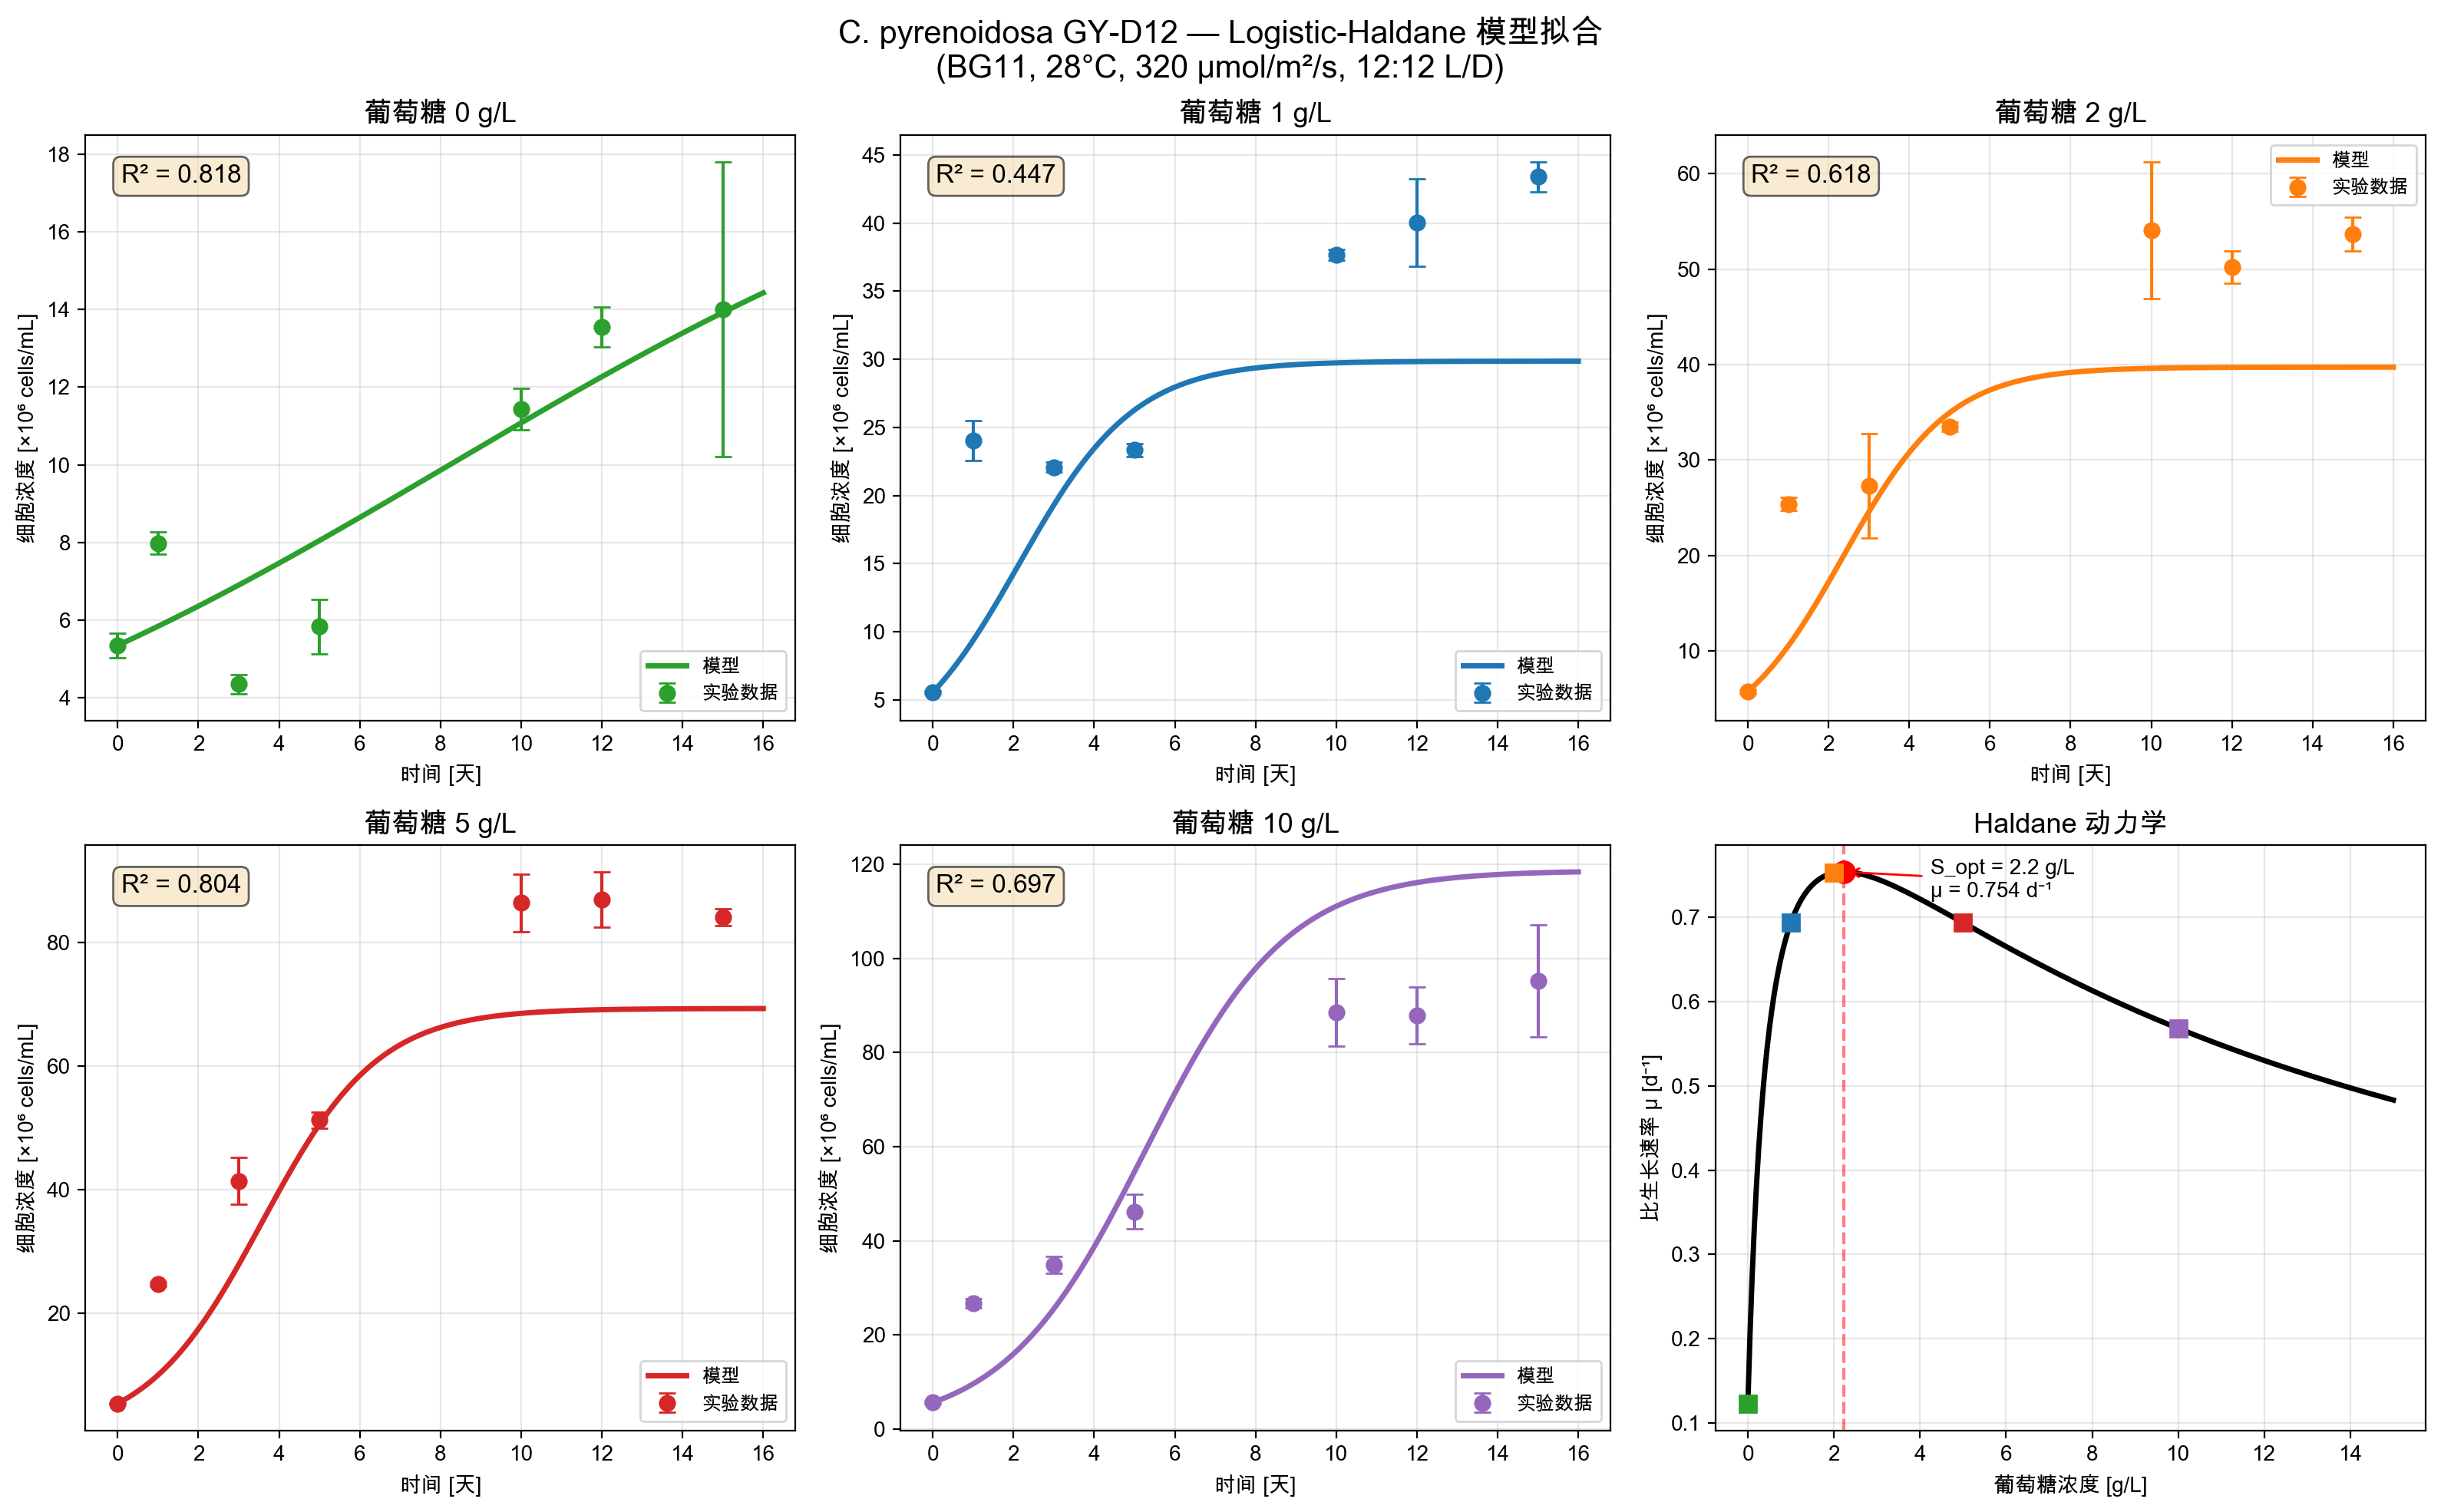

Reproduce this figure in Python.
"""
蛋白核小球藻 (C. pyrenoidosa GY-D12) — Logistic-Haldane 解析模型
================================================================

使用 Logistic 方程的解析解, 避免 ODE 数值积分, 大幅加速拟合。

X(t) = K × X₀ / (X₀ + (K - X₀) × exp(-μ × t))

μ(S) = μ₀ + μ_S × S / (K_S + S + S²/K_I)
K(S) = K₀ + k_S × S
"""

import numpy as np
import pandas as pd
from scipy.optimize import differential_evolution, least_squares
import matplotlib.pyplot as plt
import matplotlib
import warnings
warnings.filterwarnings('ignore')

matplotlib.rcParams['font.family'] = ['Arial Unicode MS', 'sans-serif']
matplotlib.rcParams['axes.unicode_minus'] = False

OUT_DIR = '/Users/2488mmabd/Documents/microalgae_model'


# =============================================================================
# 1. 数据
# =============================================================================

def load_data():
    df = pd.read_excel('/Users/2488mmabd/Downloads/生长曲线.xlsx',
                       sheet_name='Sheet2', header=None)
    days = pd.to_numeric(df.iloc[3:, 0], errors='coerce').values
    glucose_levels = [0, 1, 2, 5, 10]
    data = {}
    for i, glc in enumerate(glucose_levels):
        mc, sc = 26 + 2*i, 27 + 2*i
        m = pd.to_numeric(df.iloc[3:, mc], errors='coerce').values
        s = pd.to_numeric(df.iloc[3:, sc], errors='coerce').values
        data[glc] = {'days': days, 'mean': m, 'std': s}
    return data, glucose_levels


def load_photo():
    return pd.read_excel('/Users/2488mmabd/Downloads/光合活性的变化.xlsx')


# =============================================================================
# 2. 解析模型
# =============================================================================

def logistic_analytical(t, X0, mu, K):
    """Logistic 方程解析解"""
    if K <= X0:
        return np.full_like(t, K, dtype=float)
    return K * X0 / (X0 + (K - X0) * np.exp(-mu * t))


def mu_func(S, p):
    """μ(S) = μ₀ + μ_S × S / (K_S + S + S²/K_I)"""
    if S < 1e-10:
        return p[0]
    return p[0] + p[1] * S / (p[2] + S + S**2 / p[3])


def K_func(S, p):
    """K(S) = K₀ + k_S × S"""
    return p[4] + p[5] * S


def predict(t, S, X0, p):
    """预测给定葡萄糖浓度下的生长曲线"""
    mu = mu_func(S, p)
    K = K_func(S, p)
    return logistic_analytical(t, X0, mu, K)


# =============================================================================
# 3. 拟合
# =============================================================================

def residuals(p, data, glc_list):
    """归一化残差"""
    r = []
    for glc in glc_list:
        d = data[glc]
        X_pred = predict(d['days'], glc, d['mean'][0], p)
        scale = np.max(d['mean'])
        r.extend((X_pred - d['mean']) / scale)
    return np.array(r)


def cost(p, data, glc_list):
    return np.sum(residuals(p, data, glc_list)**2)


def fit():
    data, glc_list = load_data()

    print("=" * 60)
    print(" C. pyrenoidosa GY-D12 — Logistic-Haldane 拟合")
    print("=" * 60)
    print("\n[数据]")
    for g in glc_list:
        d = data[g]
        print(f"  {g:2d} g/L: X0={d['mean'][0]/1e6:.1f}M → "
              f"Xmax={np.max(d['mean'])/1e6:.1f}M cells/mL")

    # p = [mu_0, mu_S, K_S, K_I, K_0, k_S]
    bounds = [
        (0.01, 0.5),     # mu_0
        (0.05, 1.5),     # mu_S
        (0.5, 15.0),     # K_S
        (10.0, 200.0),   # K_I
        (8e6, 2e7),      # K_0
        (2e6, 1.5e7),    # k_S
    ]

    print("\n[全局搜索]...")
    res = differential_evolution(cost, bounds, args=(data, glc_list),
                                 maxiter=1000, tol=1e-10, seed=42,
                                 popsize=20, polish=True)
    p_opt = res.x
    print(f"  完成: cost = {res.fun:.6f}")

    # 局部精细化
    print("[局部优化]...")
    lb = [b[0] for b in bounds]
    ub = [b[1] for b in bounds]
    res2 = least_squares(residuals, p_opt, args=(data, glc_list),
                         bounds=(lb, ub), method='trf')
    p_opt = res2.x

    # 标准误
    J = res2.jac
    n, k = len(res2.fun), len(p_opt)
    s2 = np.sum(res2.fun**2) / (n - k)
    try:
        cov = np.linalg.inv(J.T @ J) * s2
        stderr = np.sqrt(np.abs(np.diag(cov)))
    except:
        stderr = np.full(k, np.nan)

    names = ['μ₀', 'μ_S', 'K_S', 'K_I', 'K₀', 'k_S']
    units = ['d⁻¹', 'd⁻¹', 'g/L', 'g/L', 'cells/mL', 'cells/(mL·g/L)']

    print("\n" + "=" * 60)
    print(" 拟合参数")
    print("=" * 60)
    for nm, v, e, u in zip(names, p_opt, stderr, units):
        if abs(v) > 1e4:
            print(f"  {nm:6s} = {v:.4e} ± {e:.4e}  [{u}]")
        else:
            print(f"  {nm:6s} = {v:.6f} ± {e:.6f}  [{u}]")

    S_opt = np.sqrt(p_opt[2] * p_opt[3])
    mu_opt = mu_func(S_opt, p_opt)
    print(f"\n  最优葡萄糖浓度 S_opt = {S_opt:.2f} g/L")
    print(f"  对应最大生长速率 μ = {mu_opt:.4f} d⁻¹")

    print("\n  各组 R²:")
    r2_all = {}
    for g in glc_list:
        d = data[g]
        Xp = predict(d['days'], g, d['mean'][0], p_opt)
        ss_res = np.sum((d['mean'] - Xp)**2)
        ss_tot = np.sum((d['mean'] - np.mean(d['mean']))**2)
        r2 = 1 - ss_res / ss_tot
        r2_all[g] = r2
        print(f"    {g:2d} g/L:  R² = {r2:.4f}")

    return p_opt, names, units, stderr, data, glc_list, r2_all


# =============================================================================
# 4. 可视化
# =============================================================================

def plot_all(p, names, data, glc_list, r2_all):
    colors = ['#2ca02c', '#1f77b4', '#ff7f0e', '#d62728', '#9467bd']
    t_fine = np.linspace(0, 16, 500)

    # --- 图 1: 拟合结果 (2×3) ---
    fig, axes = plt.subplots(2, 3, figsize=(16, 10))

    for i, g in enumerate(glc_list):
        ax = axes[i // 3, i % 3]
        d = data[g]
        ax.errorbar(d['days'], d['mean']/1e6, yerr=d['std']/1e6,
                     fmt='o', color=colors[i], capsize=4, markersize=7,
                     label='实验数据', zorder=5)
        Xm = predict(t_fine, g, d['mean'][0], p)
        ax.plot(t_fine, Xm/1e6, '-', color=colors[i], lw=2.5, label='模型')
        ax.set_title(f'葡萄糖 {g} g/L', fontsize=13, fontweight='bold')
        ax.set_xlabel('时间 [天]')
        ax.set_ylabel('细胞浓度 [×10⁶ cells/mL]')
        ax.legend(fontsize=9)
        ax.grid(True, alpha=0.3)
        ax.text(0.05, 0.95, f'R² = {r2_all[g]:.3f}', transform=ax.transAxes,
                fontsize=12, va='top',
                bbox=dict(boxstyle='round', facecolor='wheat', alpha=0.6))

    # Haldane 曲线
    ax6 = axes[1, 2]
    S_r = np.linspace(0, 15, 300)
    mu_r = [mu_func(s, p) for s in S_r]
    ax6.plot(S_r, mu_r, 'k-', lw=2.5)
    S_opt = np.sqrt(p[2] * p[3])
    mu_opt = mu_func(S_opt, p)
    ax6.plot(S_opt, mu_opt, 'ro', ms=10, zorder=5)
    ax6.axvline(S_opt, color='r', ls='--', alpha=0.5)
    ax6.annotate(f'S_opt = {S_opt:.1f} g/L\nμ = {mu_opt:.3f} d⁻¹',
                 xy=(S_opt, mu_opt), xytext=(S_opt+2, mu_opt-0.03),
                 fontsize=10, arrowprops=dict(arrowstyle='->', color='red'))
    for i, g in enumerate(glc_list):
        ax6.plot(g, mu_func(g, p), 's', color=colors[i], ms=8, zorder=5)
    ax6.set_xlabel('葡萄糖浓度 [g/L]')
    ax6.set_ylabel('比生长速率 μ [d⁻¹]')
    ax6.set_title('Haldane 动力学', fontsize=13, fontweight='bold')
    ax6.grid(True, alpha=0.3)

    fig.suptitle(
        'C. pyrenoidosa GY-D12 — Logistic-Haldane 模型拟合\n'
        '(BG11, 28°C, 320 μmol/m²/s, 12:12 L/D)',
        fontsize=15, fontweight='bold')
    plt.tight_layout()
    plt.savefig(f'{OUT_DIR}/fit_final.png', dpi=200, bbox_inches='tight')
    plt.close()
    print("  fit_final.png")

    # --- 图 2: 所有组叠加 ---
    fig, ax = plt.subplots(figsize=(10, 7))
    for i, g in enumerate(glc_list):
        d = data[g]
        ax.errorbar(d['days'], d['mean']/1e6, yerr=d['std']/1e6,
                     fmt='o', color=colors[i], capsize=3, ms=7)
        Xm = predict(t_fine, g, d['mean'][0], p)
        ax.plot(t_fine, Xm/1e6, '-', color=colors[i], lw=2,
                label=f'{g} g/L (R²={r2_all[g]:.3f})')
    ax.set_xlabel('时间 [天]', fontsize=13)
    ax.set_ylabel('细胞浓度 [×10⁶ cells/mL]', fontsize=13)
    ax.set_title('C. pyrenoidosa GY-D12 混合营养生长曲线\n'
                 '(BG11, 28°C, 320 μmol/m²/s, 12:12 L/D)',
                 fontsize=14, fontweight='bold')
    ax.legend(title='葡萄糖浓度', fontsize=10, title_fontsize=11)
    ax.grid(True, alpha=0.3)
    plt.tight_layout()
    plt.savefig(f'{OUT_DIR}/growth_overlay.png', dpi=200, bbox_inches='tight')
    plt.close()
    print("  growth_overlay.png")

    # --- 图 3: 承载力 + 生长速率 ---
    fig, (ax1, ax2) = plt.subplots(1, 2, figsize=(14, 5.5))

    K_r = [K_func(s, p)/1e6 for s in S_r]
    ax1.plot(S_r, K_r, 'k-', lw=2.5, label='模型 K(S)')
    for i, g in enumerate(glc_list):
        ax1.plot(g, np.max(data[g]['mean'])/1e6, 'o', color=colors[i],
                 ms=10, label=f'{g} g/L')
    ax1.set_xlabel('葡萄糖 [g/L]')
    ax1.set_ylabel('K / Xmax [×10⁶ cells/mL]')
    ax1.set_title('(a) 承载力 K(S)', fontweight='bold')
    ax1.legend(fontsize=9)
    ax1.grid(True, alpha=0.3)

    ax2.plot(S_r, mu_r, 'k-', lw=2.5)
    ax2.fill_between(S_r, 0, mu_r, alpha=0.1, color='blue')
    ax2.plot(S_opt, mu_opt, 'ro', ms=10, zorder=5)
    for i, g in enumerate(glc_list):
        ax2.plot(g, mu_func(g, p), 's', color=colors[i], ms=8)
    ax2.set_xlabel('葡萄糖 [g/L]')
    ax2.set_ylabel('μ [d⁻¹]')
    ax2.set_title('(b) 比生长速率 μ(S)', fontweight='bold')
    ax2.grid(True, alpha=0.3)

    plt.tight_layout()
    plt.savefig(f'{OUT_DIR}/analysis_final.png', dpi=200, bbox_inches='tight')
    plt.close()
    print("  analysis_final.png")

    # --- 图 4: 光合活性 ---
    df = load_photo()
    fig, axes = plt.subplots(1, 3, figsize=(18, 5.5))
    for j, (met, yl, tl) in enumerate([
        ('alpha', 'α', '(a) 光合效率 α'),
        ('ETR', 'ETR [μmol e⁻/m²/s]', '(b) 电子传递速率 ETR'),
        ('IK', 'Ik [μmol/m²/s]', '(c) 饱和光强 Ik')
    ]):
        ax = axes[j]
        for i, g in enumerate(glc_list):
            sub = df[df['group'] == g].groupby('Day')[met].agg(['mean','std']).reset_index()
            ax.errorbar(sub['Day'], sub['mean'], yerr=sub['std'],
                         fmt='o-', color=colors[i], capsize=3, lw=1.8, ms=5,
                         label=f'{g} g/L')
        ax.set_xlabel('时间 [天]')
        ax.set_ylabel(yl)
        ax.set_title(tl, fontweight='bold')
        ax.legend(title='葡萄糖', fontsize=8)
        ax.grid(True, alpha=0.3)
    fig.suptitle('C. pyrenoidosa GY-D12 光合活性', fontsize=14, fontweight='bold')
    plt.tight_layout()
    plt.savefig(f'{OUT_DIR}/photosynthesis_final.png', dpi=200, bbox_inches='tight')
    plt.close()
    print("  photosynthesis_final.png")


# =============================================================================
# 主程序
# =============================================================================

if __name__ == '__main__':
    p, names, units, stderr, data, glc_list, r2_all = fit()

    print("\n[生成图表]")
    plot_all(p, names, data, glc_list, r2_all)

    # 保存参数
    pd.DataFrame({
        '参数': names, '拟合值': p, '标准误': stderr, '单位': units
    }).to_csv(f'{OUT_DIR}/params_final.csv', index=False, encoding='utf-8-sig')
    print("  params_final.csv")

    print("\n✓ 完成")
